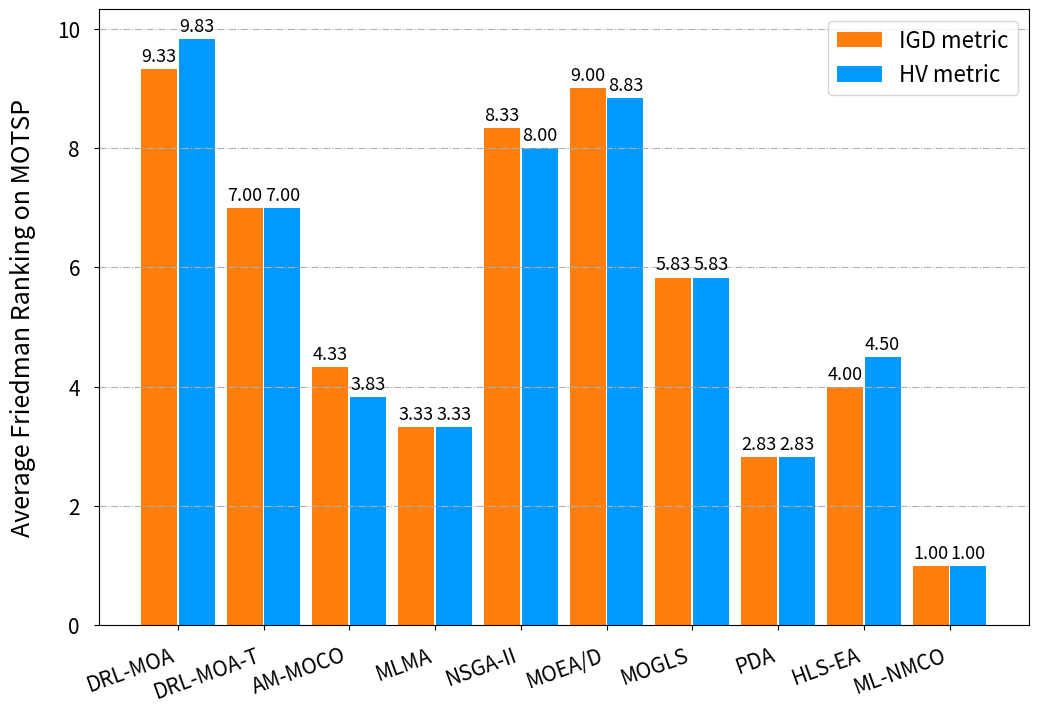

Reproduce this figure in Python.
import numpy as np
import matplotlib.pyplot as plt
 
Friedman_IGD = {0: 9.33, 1: 7.00, 2: 4.33, 3: 3.33,
                4: 8.33, 5: 9.00, 6: 5.83, 7: 2.83, 8: 4.00, 9: 1.00}

Friedman_HV = {0: 9.83, 1: 7.00, 2: 3.83, 3: 3.33,
               4: 8.00, 5: 8.83, 6: 5.83, 7: 2.83, 8: 4.50, 9: 1.00}

def plot_results():
    fig, ax1 = plt.subplots(1, 1, figsize=(12, 8))

    plot_info = ("fit_time", "Fit times (s)", ax1, None)

    x = np.arange(len(Friedman_IGD))
    x1, width1 = np.arange(len(Friedman_IGD))-0.22, 0.42
    x2, width2 = np.arange(len(Friedman_IGD))+0.22, 0.42
    key, title, ax1, y_limit = plot_info[0],plot_info[1],plot_info[2],plot_info[3]

    IGD = Friedman_IGD.values()
    HV = Friedman_HV.values()

    ax1.bar(
        x=x1,
        height=IGD,
        width=width1,
        color="C1",
        linestyle = "-.",
        # hatch="."
    )
    ax1.bar(
        x=x2,
        height=HV,
        width=width2,
        color="#0099fd",
        # hatch = "xxx"
    )

    ax1.set(
        title= None, # title,
        xticks=x,
        xticklabels=['DRL-MOA',"DRL-MOA-T", "AM-MOCO", "MLMA",
                     "NSGA-II","MOEA/D","MOGLS","PDA","HLS-EA","ML-NMCO"],
        ylim=y_limit,
    )

    for x, y in zip(x1, IGD):
        plt.text(x, y + 0.06, '%.2f' % y, ha='center', va='bottom', fontsize=13)

    for x_2, y_2 in zip(x2, HV):
        plt.text(x_2, y_2 + 0.06, '%.2f' % y_2, ha='center', va='bottom', fontsize=13)

    # ax1.set_xlabel("State-of-the-art algorithms", fontsize=18, labelpad=15)
    ax1.set_ylabel("Average Friedman Ranking on MOTSP", fontsize=18, labelpad=15)
    # 调整坐标轴刻度大小
    plt.tick_params(labelsize=15, pad=10)
    labels = ax1.get_xticklabels()
    ax1.grid(axis='y', linestyle="-.")  # 以虚线形式显示横轴刻度线
    plt.setp(labels, rotation=20, horizontalalignment='right')
    plt.legend(["IGD metric","HV metric"], fontsize=16)
    plt.show()


plot_results()